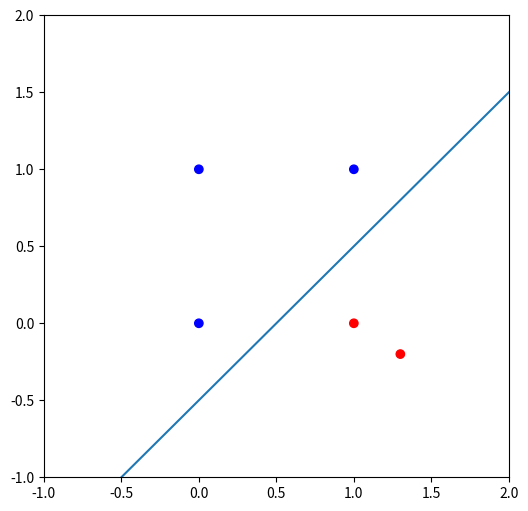
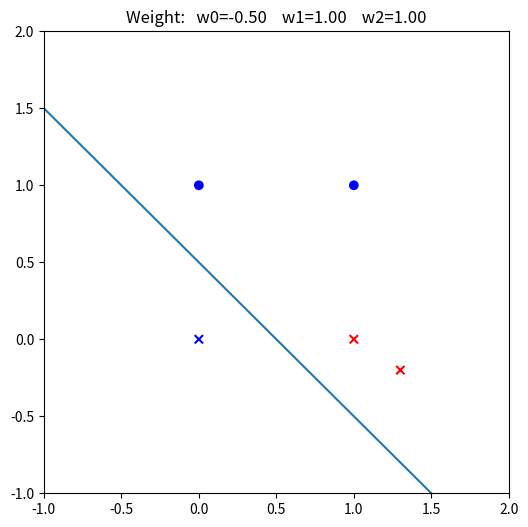

Python code for these plots, in order: (Note: this script raises an exception after producing the figures.)
name = "My full name"  # write YOUR NAME

honorPledge = "I affirm that I have not given or received any unauthorized help on this assignment, \
               and that this work is my own.\n"


print("\nName: ", name)
print("\nHonor pledge: ", honorPledge)

import numpy as np
import matplotlib.pyplot as plt
%matplotlib inline

# Create a numpy array with N points
xmin = ymin = -1
xmax =ymax = 2

X = np.asarray([[1.3, -0.2],[0,0],[0,1],[1,0],[1,1]])
print("Shape of array X: ", X.shape)
N = X.shape[0]
print("Number of examples: ", N)

# add a left column with 1's into X -- X extended,
# that way Xi has the same number of elements of the weight array
def add_column_of_ones(X):
    return np.hstack(( np.ones((X.shape[0],1)), X ) )
Xe = add_column_of_ones(X)
print("Shape of array Xe: ", Xe.shape)

# define a target weight vector
w_target = np.asarray([[0.5],[-1], [1]])
print("Shape of array w_target: ", w_target.shape)
print("Target weight array: \n", w_target)

# define y (class) values, based on the line defined by the target weight vector
y = np.sign(np.dot(Xe, w_target))
print("Shape of array y: ", y.shape)


# Plotting ...

# plot the line
a = -w_target[1] / w_target[2] # slope  -- we will have trouble if w_target[2]=0 ...
b = -w_target[0] / w_target[2] # intercept
x_l = np.linspace(xmin, xmax, 50)
y_l = a*x_l + b

plt.figure(figsize=(6,6))
plt.plot(x_l, y_l);
axes = plt.gca()
axes.set_xlim([xmin,xmax])
axes.set_ylim([xmin,ymax])

# Determine the colors of each of the examples
colors = ["blue" if y[i]==1 else "red" for i in range(N)]
print("color: ", colors)

# plot the examples
plt.scatter(X[:,0],X[:,1],c=colors)




def plot_state(Xe,w,xmin=-1,xmax=2,ymin=-1,ymax=2):
    # compute yhat - prediction
    yhat = np.sign(np.dot(Xe,w))

    correct = np.where(y == yhat)[0]
    misclassified = np.where(y != yhat)[0]

    colors_o = ["blue" if y[i]==1 else "red" for i in correct]
    colors_x = ["blue" if y[i]==1 else "red" for i in misclassified]

    # plotting
    a = -w[1] / w[2] # slope
    b = -w[0] / w[2] # intercept
    x_l = np.linspace(-1, 2, 50)
    y_l = a*x_l + b

    plt.figure(figsize=(6,6))
    plt.plot(x_l, y_l);
    axes = plt.gca()
    axes.set_xlim([xmin,xmax])
    axes.set_ylim([xmin,ymax])
    plt.title("Weight:   w0=%.2f    w1=%.2f    w2=%.2f" %(w[0],w[1],w[2]))
    plt.scatter(X[correct,0],X[correct,1],c=colors_o, marker='o');
    plt.scatter(X[misclassified,0],X[misclassified,1],c=colors_x, marker='x');

    
# Starting weight vector <---- change as you wish (as long as w0[2] != 0)
w0 = np.asarray([[-0.5], [1] , [1]])
   
plot_state(Xe,w0)


def perceptron(Xe,y,w0,plot=False):
    """
    Parameters:
       Xe   : ndarray (N,d+1) - it already has the 1's in column 0
       y    : ndarray (N,1)
       w0   : ndarray (d+1,1) - the initial weight vector
       plot : If True, plot the state at the beginning of each iteration
       
    Returns:
       w : ndarray (d+1,1) - the final weight vector
    """
    
    # START OF YOUR CODE:
    raise NotImplementedError("Function perceptron() is not implemented")
    # END YOUR CODE
    
    return w


# Test your function for w0, X and y as defined above
w0 = np.asarray([[-0.5], [1] , [1]]) # <---- you can change it (as long as w0[2] != 0)
print("Initial weight vector=\n", w0)

w = perceptron(Xe,y,w0,plot=True)


# Print the final weight vector and plot the final graph using the function plot_state.
# START OF YOUR CODE:
# END YOUR CODE
